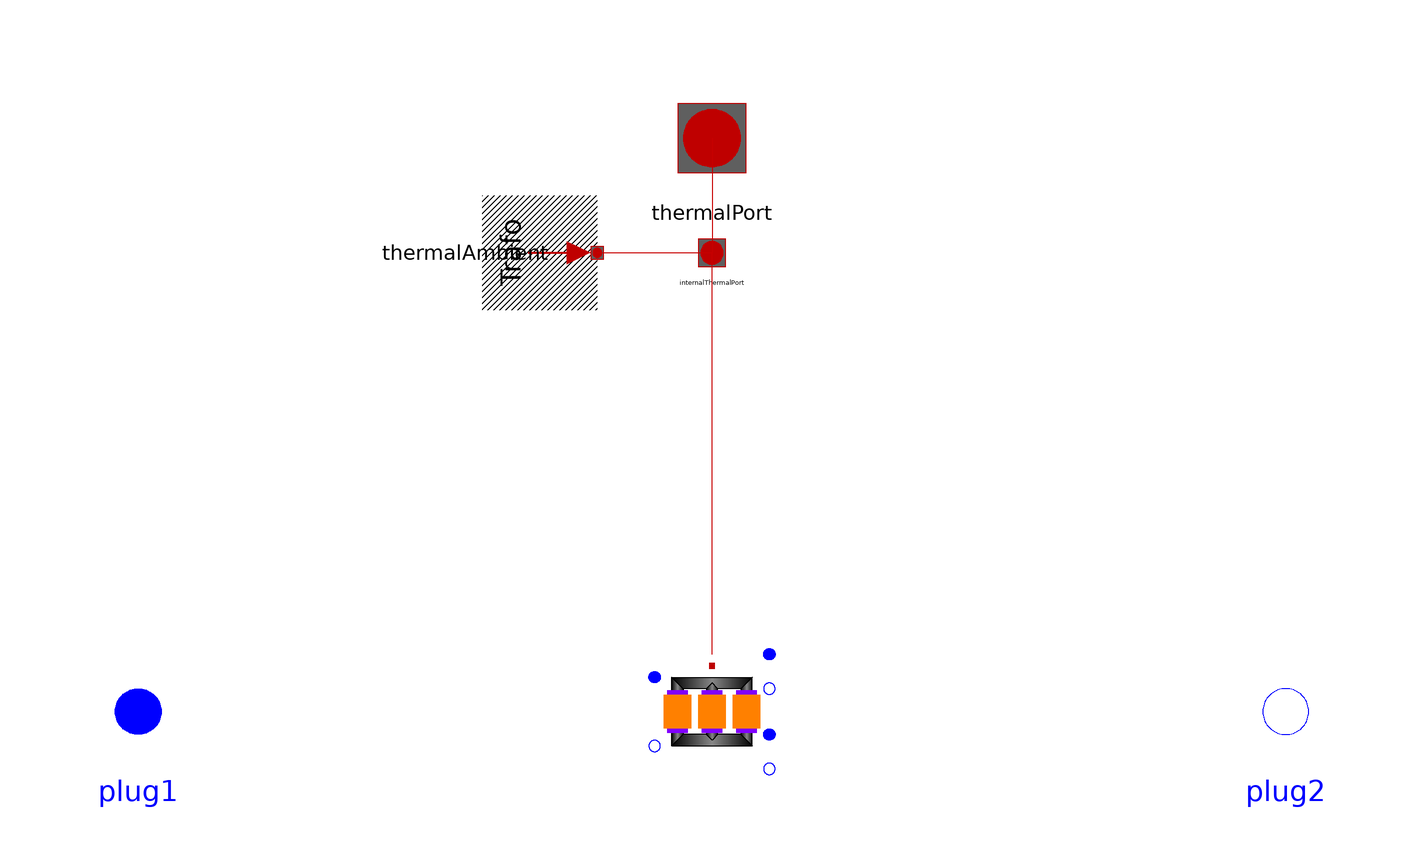

This picture is the connection diagram that the Modelica source below describes through its graphical annotations.

partial model Transformer "Partial three phase transformer"
  extends Modelica_Magnetic_Transformers.Icons.ThreePhaseTransformer;
  final parameter Integer m(min=1) = 3 "Number of phases";
  constant String VectorGroup="Yy00";
  parameter Real N1 = 1 "Number of primary turns";
  parameter Real n = 1
  "Ratiom primary to secondary number of turns, N1/N2";
  parameter Modelica.SIunits.Resistance R1(start=5E-3/(if C1 == "D" then 1
         else 3)) "Primary resistance per phase at TRef"
    annotation (Dialog(tab="Nominal resistances and inductances"));
  parameter Modelica.SIunits.Temperature T1Ref(start=293.15)
  "Reference temperature of primary resistance"
    annotation (Dialog(tab="Nominal resistances and inductances"));
  parameter
  Modelica.Electrical.Machines.Thermal.LinearTemperatureCoefficient20
    alpha20_1(start=0)
  "Temperature coefficient of primary resistance at 20 degC"
    annotation (Dialog(tab="Nominal resistances and inductances"));
  parameter Modelica.SIunits.Inductance L1sigma(start=78E-6/(if C1 == "D"
         then 1 else 3)) "Primary stray inductance per phase"
    annotation (Dialog(tab="Nominal resistances and inductances"));
  parameter Modelica.SIunits.Resistance R2(start=5E-3/(if C2 == "d" then 1
         else 3)) "Secondary resistance per phase at TRef"
    annotation (Dialog(tab="Nominal resistances and inductances"));
  parameter Modelica.SIunits.Temperature T2Ref(start=293.15)
  "Reference temperature of secondary resistance"
    annotation (Dialog(tab="Nominal resistances and inductances"));
  parameter
  Modelica.Electrical.Machines.Thermal.LinearTemperatureCoefficient20
    alpha20_2(start=0)
  "Temperature coefficient of secondary resistance at 20 degC"
    annotation (Dialog(tab="Nominal resistances and inductances"));
  parameter Modelica.SIunits.Inductance L2sigma(start=78E-6/(if C2 == "d"
         then 1 else 3)) "Secondary stray inductance per phase"
    annotation (Dialog(tab="Nominal resistances and inductances"));
  parameter Boolean useThermalPort=false
  "Enable / disable (=fixed temperatures) thermal port"
    annotation (Evaluate=true);
  parameter Modelica.SIunits.Temperature T1Operational(start=293.15)
  "Operational temperature of primary resistance"   annotation (Dialog(
        group="Operational temperatures", enable=not useThermalPort));
  parameter Modelica.SIunits.Temperature T2Operational(start=293.15)
  "Operational temperature of secondary resistance"   annotation (Dialog(
        group="Operational temperatures", enable=not useThermalPort));
  parameter Modelica_Magnetic_Transformers.Types.ThreePhaseCore core=Modelica_Magnetic_Transformers.Types.ThreePhaseCore.noCore "Core type" annotation (Dialog(tab="Nominal resistances and inductances", group="Core"));
  parameter Modelica.SIunits.Inductance L1m = 0
  "Main field inductance per phase w.r.t. primary side"
    annotation(Dialog(
      tab="Nominal resistances and inductances",
      group = "Core",
      enable=core <> Transformers.Types.ThreePhaseCore.noCore));
  parameter Modelica.SIunits.Inductance L10 = 0
  "Zero inductance of primary side due to leakage, legs and back iron"
    annotation(Dialog(
      tab="Nominal resistances and inductances",
      group = "Core",
      enable=core == Transformers.Types.ThreePhaseCore.symmetricCoreBackIron));
  final parameter Modelica.SIunits.Reluctance R_mCore=
      if core==Modelica_Magnetic_Transformers.Types.ThreePhaseCore.noCore
      then 0 else N1^2/L1m "Reluctance of legs"
    annotation(Evaluate=true);
  final parameter Modelica.SIunits.Permeance G_mBackIron=
      if core==Modelica_Magnetic_Transformers.Types.ThreePhaseCore.symmetricCoreBackIron
      then (L1m+L1sigma+L10)/N1^2 else 0 "Permeance of back iron"
      annotation(Evaluate=true);

  output Modelica.SIunits.Voltage v1[m]=plug1.pin.v "Primary voltage";
  output Modelica.SIunits.Current i1[m]=plug1.pin.i "Primary current";
  output Modelica.SIunits.Voltage v2[m]=plug2.pin.v "Secondary voltage";
  output Modelica.SIunits.Current i2[m]=plug2.pin.i "Secondary current";
protected
  constant String C1=Modelica.Utilities.Strings.substring(
          VectorGroup,
          1,
          1);
  constant String C2=Modelica.Utilities.Strings.substring(
          VectorGroup,
          2,
          2);
  parameter Real ni=n*(if C2 == "z" then sqrt(3) else 2)*(if C2 == "d"
       then 1 else sqrt(3))/(if C1 == "D" then 1 else sqrt(3));
public
  Modelica.Electrical.Machines.Interfaces.ThermalPortTransformer thermalPort(final m=m) if
       useThermalPort
    annotation (Placement(transformation(extent={{-10,90},{10,110}})));
  Modelica.Electrical.Machines.Thermal.ThermalAmbientTransformer thermalAmbient(
    final useTemperatureInputs=false,
    final T1=T1Operational,
    final T2=T2Operational,
    final m=m) if not useThermalPort annotation (Placement(transformation(
        extent={{-10,-10},{10,10}},
        rotation=270,
        origin={-30,80})));
protected
  Modelica.Electrical.Machines.Interfaces.ThermalPortTransformer internalThermalPort(final m=m)
    annotation (Placement(transformation(extent={{-4,76},{4,84}})));
public
  Modelica.Electrical.MultiPhase.Interfaces.PositivePlug plug1(final m=m)
  "Electric plug of primary side"   annotation (Placement(transformation(extent=
           {{-90,-10},{-110,10}}, rotation=0)));
  Modelica.Electrical.MultiPhase.Interfaces.NegativePlug plug2(final m=m)
  "Electric plug of secondary side"   annotation (Placement(transformation(
          extent={{90,-10},{110,10}}, rotation=0)));
BaseTransformers.Components.ThreePhase.Transformer transformer(
  final N1=N1,
  final n=n,
  final R1=R1,
  final T1Ref=T1Ref,
  final L1sigma=L1sigma,
  final R2=R2,
  final T2Ref=T2Ref,
  final L2sigma=L2sigma,
  final useThermalPort=true,
  final T1Operational=T1Operational,
  final T2Operational=T2Operational,
  final VectorGroup=VectorGroup,
  final alpha20_1=alpha20_1,
  final alpha20_2=alpha20_2,
  final core=core,
  final L1m=L1m,
  final L10=L10) "Internal transformer"
  annotation (Placement(transformation(extent={{-10,-10},{10,10}})));
equation
  connect(thermalPort, internalThermalPort) annotation (Line(
      points={{0,100},{0,80}},
      color={199,0,0},
      smooth=Smooth.None));
  connect(thermalAmbient.thermalPort, internalThermalPort) annotation (Line(
      points={{-20,80},{0,80}},
      color={199,0,0},
      smooth=Smooth.None));

  connect(transformer.thermalPort, internalThermalPort) annotation (Line(
      points={{0,10},{0,80}},
      color={199,0,0},
      smooth=Smooth.None));
  annotation (Icon(coordinateSystem(preserveAspectRatio=true, extent={{-100,
            -100},{100,100}}), graphics={Text(
              extent={{0,-60},{0,-100}},
              lineColor={0,0,255},
              textString="%VectorGroup"),Text(
              extent={{0,100},{0,60}},
              lineColor={0,0,255},
              textString="%name")}), Documentation(info="<html>
Partial model of a three-phase transformer, containing primary and secondary resistances and stray inductances, as well as the iron core.
Circuit layout (vector group) of primary and secondary windings have to be defined.
<br><b>Default values for transformer's parameters (a realistic example) are:</b><br>
<table>
<tr>
<td valign=\"top\">turns ratio n</td>
<td valign=\"top\">1</td><td valign=\"top\"> </td>
</tr>
<tr>
<td valign=\"top\">nominal frequency fNominal</td>
<td valign=\"top\">50</td><td valign=\"top\">Hz</td>
</tr>
<tr>
<td valign=\"top\">nominal voltage per phase</td>
<td valign=\"top\">100</td><td valign=\"top\">V RMS</td>
</tr>
<tr>
<td valign=\"top\">nominal current per phase</td>
<td valign=\"top\">100</td><td valign=\"top\">A RMS</td>
</tr>
<tr>
<td valign=\"top\">nominal apparent power</td>
<td valign=\"top\">30</td><td valign=\"top\">kVA</td>
</tr>
<tr>
<td valign=\"top\">primary resistance R1</td>
<td valign=\"top\">0.005</td><td valign=\"top\">Ohm per phase at reference temperature</td>
</tr>
<tr>
<td valign=\"top\">reference temperature T1Ref</td>
<td valign=\"top\">20</td><td valign=\"top\">&deg;C</td>
</tr>
<tr>
<td valign=\"top\">temperature coefficient alpha20_1 </td>
<td valign=\"top\">0</td><td valign=\"top\">1/K</td>
</tr>
<tr>
<td valign=\"top\">primary stray inductance L1sigma</td>
<td valign=\"top\">78E-6</td><td valign=\"top\">H per phase</td>
</tr>
<tr>
<td valign=\"top\">secondary resistance R2</td>
<td valign=\"top\">0.005</td><td valign=\"top\">Ohm per phase at reference temperature</td>
</tr>
<tr>
<td valign=\"top\">reference temperature T2Ref</td>
<td valign=\"top\">20</td><td valign=\"top\">&deg;C</td>
</tr>
<tr>
<td valign=\"top\">temperature coefficient alpha20_2 </td>
<td valign=\"top\">0</td><td valign=\"top\">1/K</td>
</tr>
<tr>
<td valign=\"top\">secondary stray inductance L2sigma</td>
<td valign=\"top\">78E-6</td><td valign=\"top\">H per phase</td>
</tr>
<tr>
<td valign=\"top\">operational temperature T1Operational</td>
<td valign=\"top\">20</td><td valign=\"top\">&deg;C</td>
</tr>
<tr>
<td valign=\"top\">operational temperature T2Operational</td>
<td valign=\"top\">20</td><td valign=\"top\">&deg;C</td>
</tr>
<tr>
<td valign=\"top\">These values give the operational parameters:</td>
<td valign=\"top\"> </td><td valign=\"top\"> </td>
</tr>
<tr>
<td valign=\"top\">nominal voltage drop</td>
<td valign=\"top\">0.05</td><td valign=\"top\">p.u.</td>
</tr>
<tr>
<td valign=\"top\">nominal copper losses</td>
<td valign=\"top\">300</td><td valign=\"top\">W</td>
</tr>
</table>
</html>"),
    Diagram(coordinateSystem(preserveAspectRatio=false, extent={{-100,-100},{100,
            100}}),      graphics));
end Transformer;